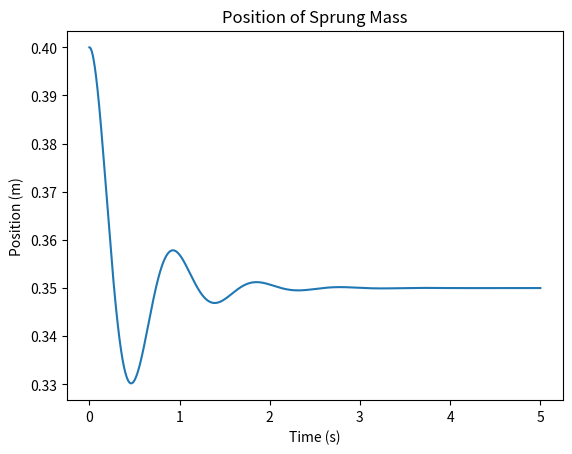
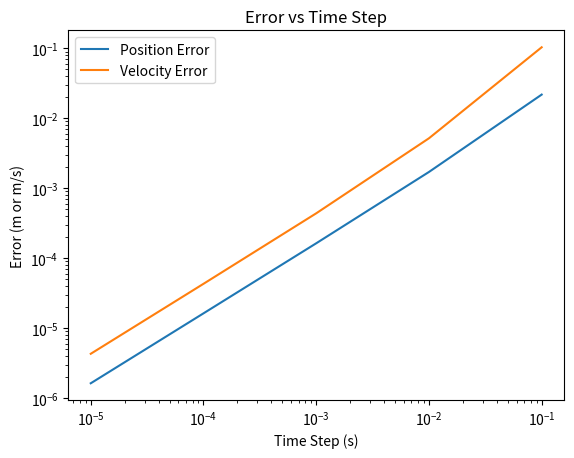

Here is the Python script that generated these plots, in order:
import numpy as np
import matplotlib.pyplot as plt

step_size=10**(-4)
duration = 5
t_range = np.arange(0,duration+step_size,step_size)

m = 1000
ks = 50000
cs = 4000
los = 0.4
g = 10

x_ini = m*g/(4*ks)
x_eq = los - x_ini
v_ini = 0

def bEuler(x,v,h):
    v_next = (v-x *h* ks/m ) / (1+h* cs/m + ks*h**2/m)
    x_next = x + h*v
    return np.array([x_next,v_next])

x = np.zeros((2,t_range.size))
x[0,0] = x_ini
x[1,0] = v_ini

for i in np.arange(1,t_range.size):
    x[0,i] = bEuler(x[0,i-1],x[1,i-1],step_size)[0]
    x[1,i] = bEuler(x[0,i-1],x[1,i-1],step_size)[1]

position = np.zeros(t_range.size)
position = x[0,:] + x_eq

plt.figure()
plt.plot(t_range,position)
plt.xlabel('Time (s)')
plt.ylabel('Position (m)')
plt.title('Position of Sprung Mass')
plt.show()

pos_solution = np.exp(-2*t_range) * ( 1/20 * np.cos(np.sqrt(46)* t_range)+ np.sin(np.sqrt(46)* t_range) / (10*np.sqrt(46)))+0.35
vel_solution = -5 * np.exp(-2 * t_range) * np.sin(np.sqrt(46)*t_range) / (2*np.sqrt(46))

e_pos4 = np.max(np.abs(pos_solution-position))
e_vel4 = np.max(np.abs(x[1,:]-vel_solution))

print('largest position error (h=1e-4) is : ',e_pos4)
print('largest velocity error (h=1e-4) is : ',e_vel4)

def calError(h):
    tspan = np.arange(0,duration+h,h)
    x_vec = np.zeros((2,tspan.size))
    x_vec[0,0] = x_ini  
    x_vec[1,0] = v_ini
    for i in np.arange(1,tspan.size):
        x_vec[0,i] = bEuler(x_vec[0,i-1],x_vec[1,i-1],h)[0]
        x_vec[1,i] = bEuler(x_vec[0,i-1],x_vec[1,i-1],h)[1]
    positionOfMass = np.zeros(tspan.size)
    positionOfMass = x_vec[0,:] + x_eq
    pos_sol = np.exp(-2*tspan) * ( 1/20 * np.cos(np.sqrt(46)* tspan)+ np.sin(np.sqrt(46)* tspan) / (10*np.sqrt(46)))+0.35
    vel_sol = -5 * np.exp(-2 * tspan) * np.sin(np.sqrt(46)*tspan) / (2*np.sqrt(46))
    err_pos = np.max(np.abs(pos_sol-positionOfMass))
    err_vel = np.max(np.abs(x_vec[1,:]-vel_sol))
    return np.array(([err_pos],[err_vel]))

StepSizeList = np.array([10**(-1),10**(-2),10**(-3),10**(-4),10**(-5)])
e_pos = np.zeros(5)
e_vel = np.zeros(5)

for i in np.arange(0,StepSizeList.size):
    e_pos[i] = calError(StepSizeList[i])[0]
    e_vel[i] = calError(StepSizeList[i])[1]

plt.figure()
plt.loglog(StepSizeList,e_pos,label='Position Error')
plt.loglog(StepSizeList, e_vel, label='Velocity Error')
plt.legend()
plt.xlabel('Time Step (s)')
plt.ylabel('Error (m or m/s)')
plt.title('Error vs Time Step')
plt.show()
